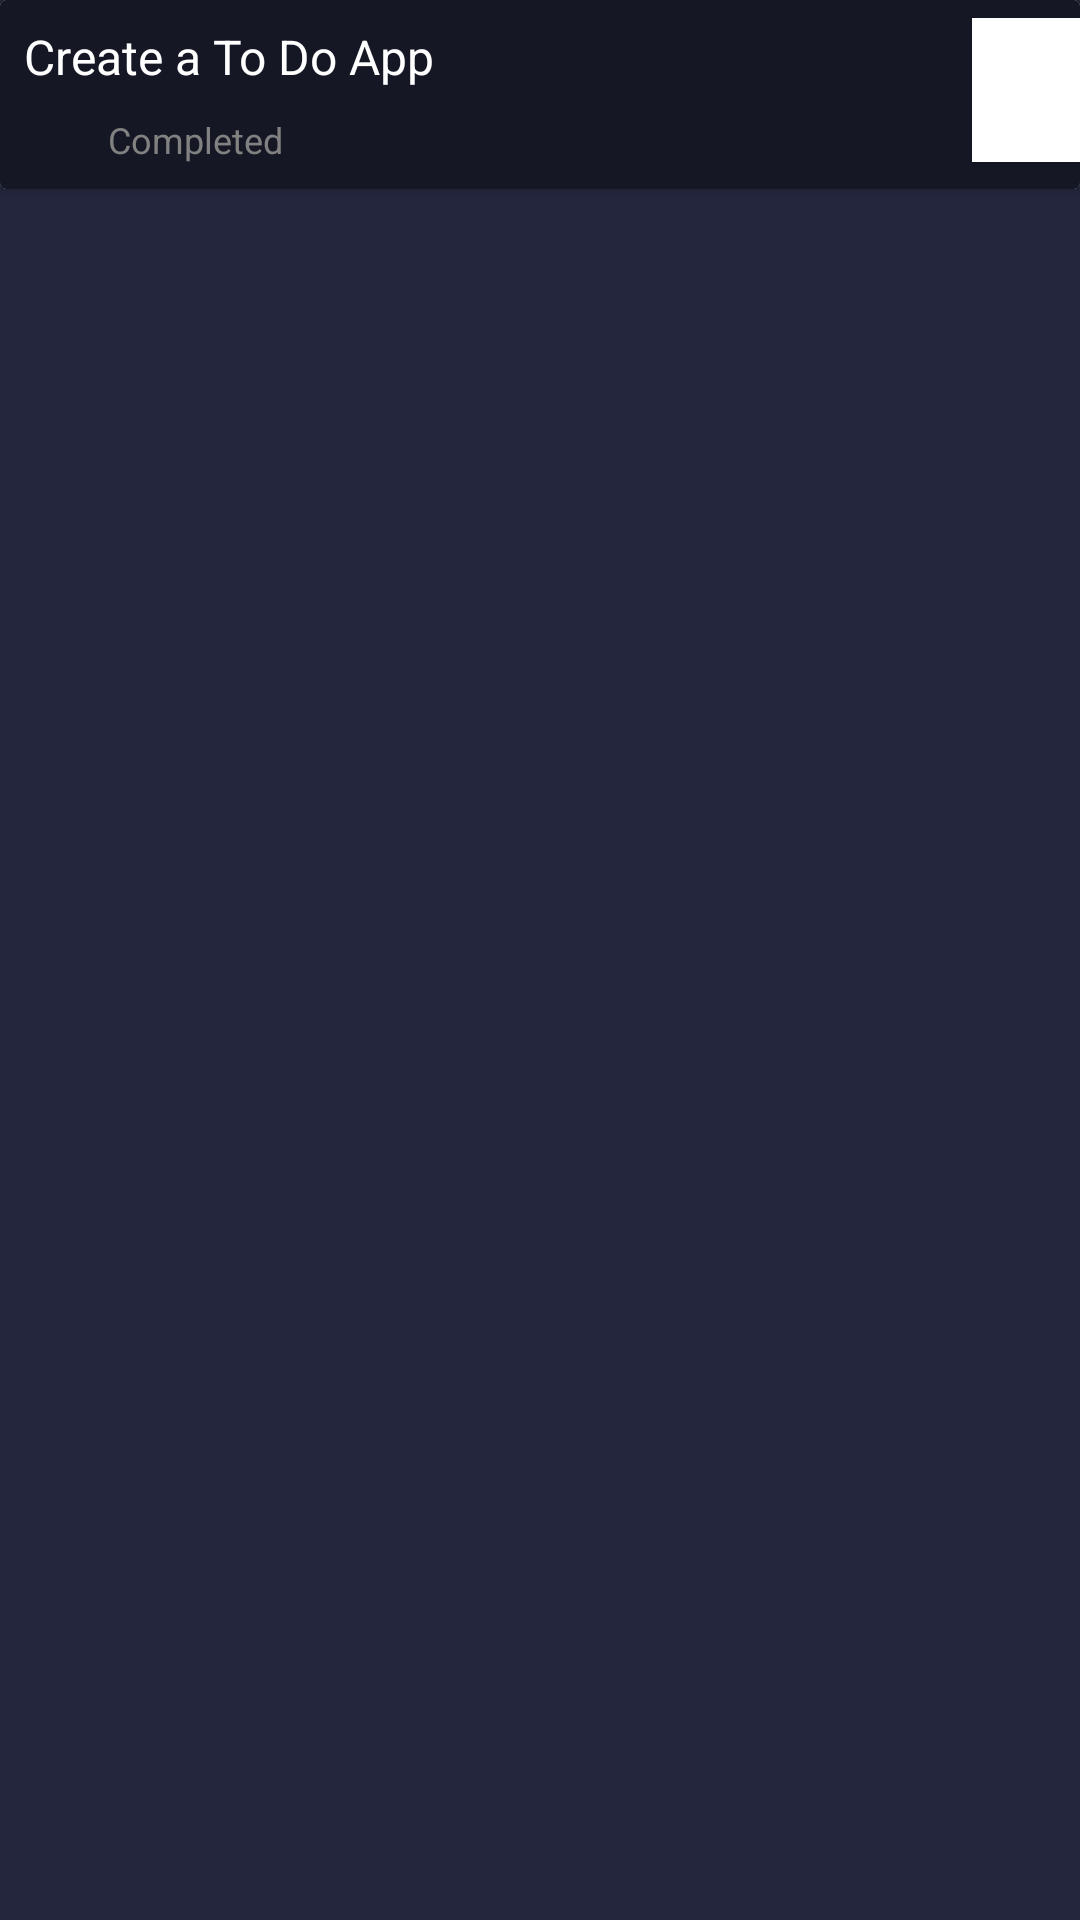

Produce the Android XML layout that renders to this screen, including the resource entries it uses.
<!-- AndroidManifest.xml: application theme Theme.ToDoApp -->
<!-- res/layout/layout_completed.xml -->
<?xml version="1.0" encoding="utf-8"?>
<androidx.constraintlayout.widget.ConstraintLayout xmlns:android="http://schemas.android.com/apk/res/android"
    xmlns:app="http://schemas.android.com/apk/res-auto"
    xmlns:tools="http://schemas.android.com/tools"
    android:layout_width="match_parent"
    android:layout_height="wrap_content"
    android:layout_marginBottom="5dp"
    android:background="#23263C"
    android:paddingBottom="0dp">

    <androidx.cardview.widget.CardView
        android:layout_width="0dp"
        android:layout_height="wrap_content"
        android:background="@android:color/transparent"
        android:paddingBottom="5dp"
        app:cardBackgroundColor="@null"
        app:layout_constraintEnd_toEndOf="parent"
        app:layout_constraintStart_toStartOf="parent"
        app:layout_constraintTop_toTopOf="parent">

        <androidx.constraintlayout.widget.ConstraintLayout
            android:layout_width="match_parent"
            android:layout_height="match_parent"
            android:layout_gravity="center"
            android:background="#151725"
            android:paddingBottom="5dp">

            <TextView
                android:id="@+id/text_TaskName"
                android:layout_width="280dp"
                android:layout_height="23dp"
                android:layout_marginStart="8dp"
                android:layout_marginTop="8dp"
                android:text="Create a To Do App"
                android:textColor="#FFFFFF"
                android:textSize="16sp"
                app:layout_constraintStart_toStartOf="parent"
                app:layout_constraintTop_toTopOf="parent" />

            <TextView
                android:id="@+id/text_dateCompleted"
                android:layout_width="80dp"
                android:layout_height="23dp"
                android:layout_marginStart="4dp"
                android:gravity="center_vertical"
                android:text="Completed"
                android:textColor="#818181"
                android:textSize="12sp"
                app:layout_constraintStart_toEndOf="@+id/imageView"
                app:layout_constraintTop_toTopOf="@+id/imageView" />

            <Button
                android:id="@+id/button_TaskType"
                android:layout_width="36dp"
                android:layout_height="match_parent"
                android:background="@color/white"
                android:gravity="center_vertical"
                app:layout_constraintBottom_toBottomOf="parent"
                app:layout_constraintEnd_toEndOf="parent"
                app:layout_constraintTop_toTopOf="parent"
                app:layout_constraintVertical_bias="0.6" />

            <ImageView
                android:id="@+id/imageView"
                android:layout_width="24dp"
                android:layout_height="22dp"
                android:layout_marginTop="4dp"
                app:layout_constraintStart_toStartOf="@+id/text_TaskName"
                app:layout_constraintTop_toBottomOf="@+id/text_TaskName"
                app:srcCompat="@drawable/ic_baseline_task_done" />

        </androidx.constraintlayout.widget.ConstraintLayout>
    </androidx.cardview.widget.CardView>
</androidx.constraintlayout.widget.ConstraintLayout>
<!-- resources referenced by this layout -->
<resources>
  <color name="white">#FFFFFFFF</color>
  <style name="Theme.ToDoApp" parent="Theme.AppCompat.DayNight">
          
          <item name="colorPrimary">#151935</item>
          <item name="colorPrimaryVariant">@color/purple_700</item>
          <item name="colorOnPrimary">@color/white</item>
          
          <item name="colorSecondary">@color/teal_200</item>
          <item name="colorSecondaryVariant">@color/teal_700</item>
          <item name="colorOnSecondary">@color/black</item>
          
          <item name="android:statusBarColor" tools:targetApi="l">?attr/colorPrimaryVariant</item>
          
          <item name="titleTextColor">?attr/colorOnPrimary</item>
      </style>
  <color name="purple_700">#FF3700B3</color>
  <color name="teal_200">#FF03DAC5</color>
  <color name="teal_700">#FF018786</color>
  <color name="black">#FF000000</color>
</resources>
